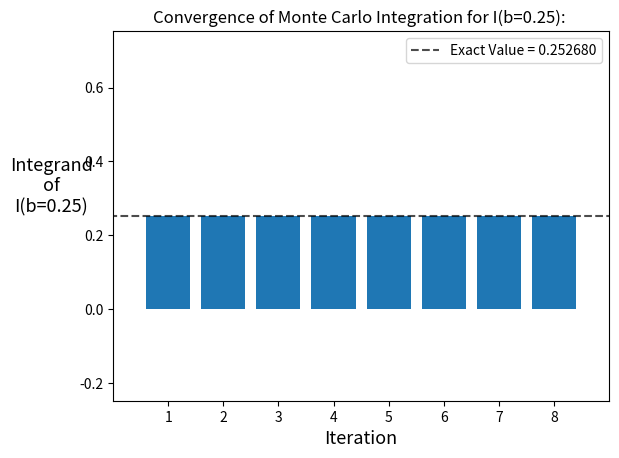

This chart was generated by the following Python code:
'''
[redacted]
[redacted]
    WQ 2021
'''
import numpy as np
import math
import random
import matplotlib.pyplot as plt
import pandas as pd
from pandas import Series, DataFrame

# Defined Functions ====================================================
def func(x):
    return 1/(math.sqrt(1 - x**2))

def integral_func(numPoints): # N = number of points for integration
    intSum = 0
    n = 0
    while (n < numPoints):
        x = random.random()
        while (x == 1 or x >= b):         # This will check if x = 1 or x >= b, if it does, regenerate x
            x = random.random()
        intSum += func(x); n += 1
    integral = (1*b/numPoints) * intSum
    return integral

# Initialization =======================================================
b = 0.25 # b < 1
# (a) maximum error tolerated / exact value from textbook 
exact_value = math.asin(b)
eps = exact_value * 10**-4
# (b) Let N be the starting number of points for the integration
N = 40
# (c) Zero the iteration counter and sum
iterCt = 0
integral_results = np.zeros(3)
# Other initialized items for algorithm
prev_integrals = [0]
prev_N = [0]
seed = 0.5
random.seed(seed)

while(True):
    iterCt+=1
    i = 1
    while (i < 3):
        integral_results[i] = integral_func(N)
        i+=1
    integral_avg = (1/2)*(integral_results[1] + integral_results[2])
    diff = abs(integral_results[1] - integral_results[2])
    if (diff > eps):
        prev_integrals.append(integral_avg)
        prev_N.append(N)
        N = N * 2
    elif (diff <= eps):
        prev_integrals.append(integral_avg)
        prev_N.append(N)
        break

# Outputs ====================================================================
i = 1
while (i <= iterCt):
    print("Iteration: ", i ,"   No. of points: ",prev_N[i], "   I(b={}): ".format(b),prev_integrals[i])
    i+=1

print("Percent Error:" , (abs(exact_value - prev_integrals[iterCt])/exact_value)*100,"%")

plt.figure(1)
x = range(-(iterCt+5),(iterCt+5))
y = np.array([exact_value]*(2*(iterCt+5)))
plt.plot(x,y,color='k',linestyle='--',alpha = 0.7, label = "Exact Value = {:f}".format(exact_value))
plt.bar(range(1,iterCt+1), prev_integrals[1:])
plt.xlim(0,iterCt+1)
plt.ylim(exact_value-0.5,exact_value+0.5)
plt.xticks(range(1,iterCt+1))
plt.title("Convergence of Monte Carlo Integration for I(b={}): ".format(b), fontsize=12)
plt.xlabel('Iteration',fontsize = 13)
plt.ylabel("Integrand\nof\nI(b={})".format(b),rotation = 0, fontsize = 13, labelpad = 20)
plt.legend()
plt.show()